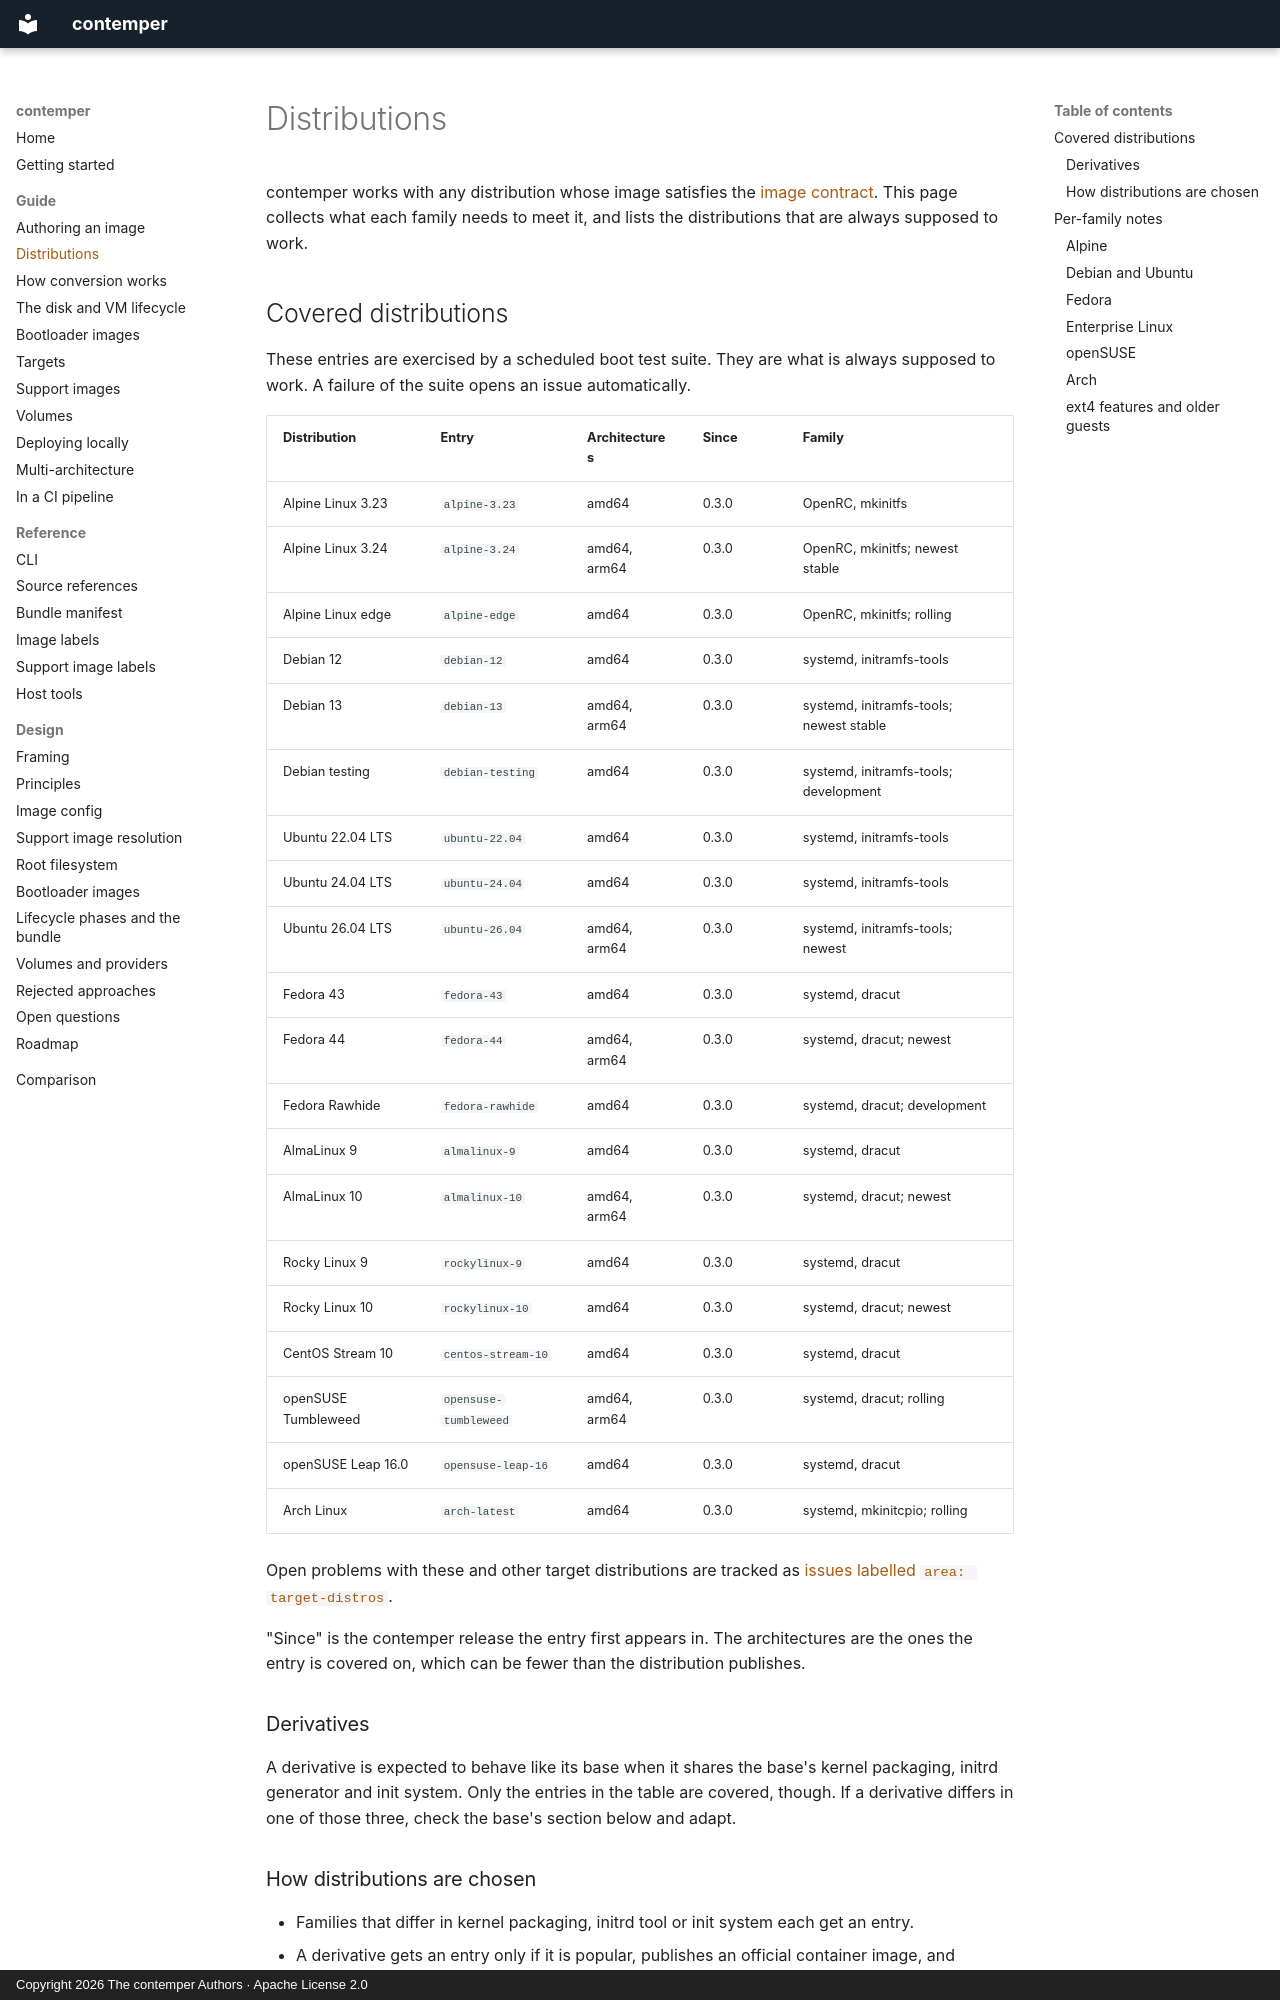

repository: contemper-project/contemper · page: guide/distributions/index.html · generator: mkdocs · copyright: Copyright 2026 The contemper Authors · Apache License 2.0

# Distributions

contemper works with any distribution whose image satisfies the
[image contract](authoring.md). This page collects what each family
needs to meet it, and lists the distributions that are always supposed
to work.

## Covered distributions

These entries are exercised by a scheduled boot test suite. They are
what is always supposed to work. A failure of the suite opens an issue
automatically.

| Distribution | Entry | Architectures | Since | Family |
| --- | --- | --- | --- | --- |
| Alpine Linux 3.23 | `alpine-3.23` | amd64 | 0.3.0 | OpenRC, mkinitfs |
| Alpine Linux 3.24 | `alpine-3.24` | amd64, arm64 | 0.3.0 | OpenRC, mkinitfs; newest stable |
| Alpine Linux edge | `alpine-edge` | amd64 | 0.3.0 | OpenRC, mkinitfs; rolling |
| Debian 12 | `debian-12` | amd64 | 0.3.0 | systemd, initramfs-tools |
| Debian 13 | `debian-13` | amd64, arm64 | 0.3.0 | systemd, initramfs-tools; newest stable |
| Debian testing | `debian-testing` | amd64 | 0.3.0 | systemd, initramfs-tools; development |
| Ubuntu 22.04 LTS | `ubuntu-22.04` | amd64 | 0.3.0 | systemd, initramfs-tools |
| Ubuntu 24.04 LTS | `ubuntu-24.04` | amd64 | 0.3.0 | systemd, initramfs-tools |
| Ubuntu 26.04 LTS | `ubuntu-26.04` | amd64, arm64 | 0.3.0 | systemd, initramfs-tools; newest |
| Fedora 43 | `fedora-43` | amd64 | 0.3.0 | systemd, dracut |
| Fedora 44 | `fedora-44` | amd64, arm64 | 0.3.0 | systemd, dracut; newest |
| Fedora Rawhide | `fedora-rawhide` | amd64 | 0.3.0 | systemd, dracut; development |
| AlmaLinux 9 | `almalinux-9` | amd64 | 0.3.0 | systemd, dracut |
| AlmaLinux 10 | `almalinux-10` | amd64, arm64 | 0.3.0 | systemd, dracut; newest |
| Rocky Linux 9 | `rockylinux-9` | amd64 | 0.3.0 | systemd, dracut |
| Rocky Linux 10 | `rockylinux-10` | amd64 | 0.3.0 | systemd, dracut; newest |
| CentOS Stream 10 | `centos-stream-10` | amd64 | 0.3.0 | systemd, dracut |
| openSUSE Tumbleweed | `opensuse-tumbleweed` | amd64, arm64 | 0.3.0 | systemd, dracut; rolling |
| openSUSE Leap 16.0 | `opensuse-leap-16` | amd64 | 0.3.0 | systemd, dracut |
| Arch Linux | `arch-latest` | amd64 | 0.3.0 | systemd, mkinitcpio; rolling |

Open problems with these and other target distributions are tracked as
[issues labelled `area: target-distros`](https://github.com/contemper-project/contemper/issues?q=is%3Aissue+is%3Aopen+label%3A%22area%3A+target-distros%22).

"Since" is the contemper release the entry first appears in. The
architectures are the ones the entry is covered on, which can be fewer
than the distribution publishes.

### Derivatives

A derivative is expected to behave like its base when it shares the
base's kernel packaging, initrd generator and init system. Only the
entries in the table are covered, though. If a derivative differs in one
of those three, check the base's section below and adapt.

### How distributions are chosen

- Families that differ in kernel packaging, initrd tool or init system
  each get an entry.
- A derivative gets an entry only if it is popular, publishes an
  official container image, and diverges from its base in one of those
  three traits.
- Versions: the oldest release that is still supported, the newest, and
  a rolling or development release where the distribution has one.
- arm64: one entry per family, where the family's base image is
  published for arm64.
- An entry is removed when its release reaches end of life.
- An entry that doesn't work yet stays out of the table. It gets its own
  issue, labelled `area: target-distros`.

To add an entry, see
[Contributing](https://github.com/contemper-project/contemper/blob/main/CONTRIBUTING.md).
